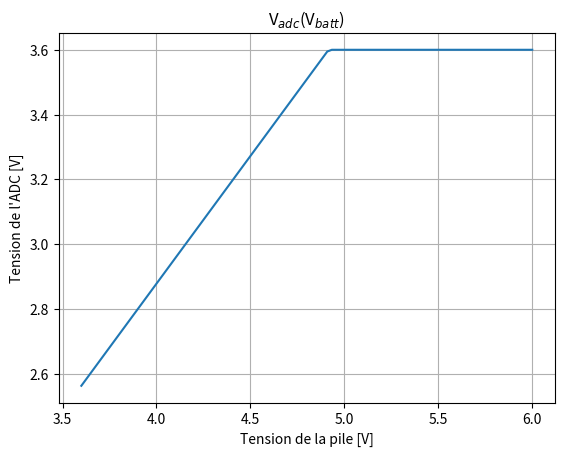

Generate this figure with matplotlib:
#  sim_adc_batt.py
#  project : Rainette
#  author : Damien Pomelli 
#  last modified : 2025-07-24

# Simulation of ADC voltage in battery mode

import numpy as np
import matplotlib.pyplot as plt

batt_number = 4
batt_max_voltage = 1.5
batt_min_voltage = 0.9

batt_range = np.linspace(batt_min_voltage, batt_max_voltage, 100)

Vf = 0.35 # Schottky
Vz = 3.6 # Zener
R1 = 22e3
R2 = 82e3

Vbatt = batt_number * batt_range
Vadc = ((Vbatt-Vf) * R2) / (R1 + R2)

Vadc[Vadc > Vz] = Vz

plt.figure()
plt.plot(Vbatt,Vadc)
plt.xlabel("Tension de la pile [V]")
plt.ylabel("Tension de l'ADC [V]")
plt.title("V$_{adc}$(V$_{batt}$)")
plt.grid(True)
plt.savefig("Vadc_vs_Vbatt.png")
plt.show()